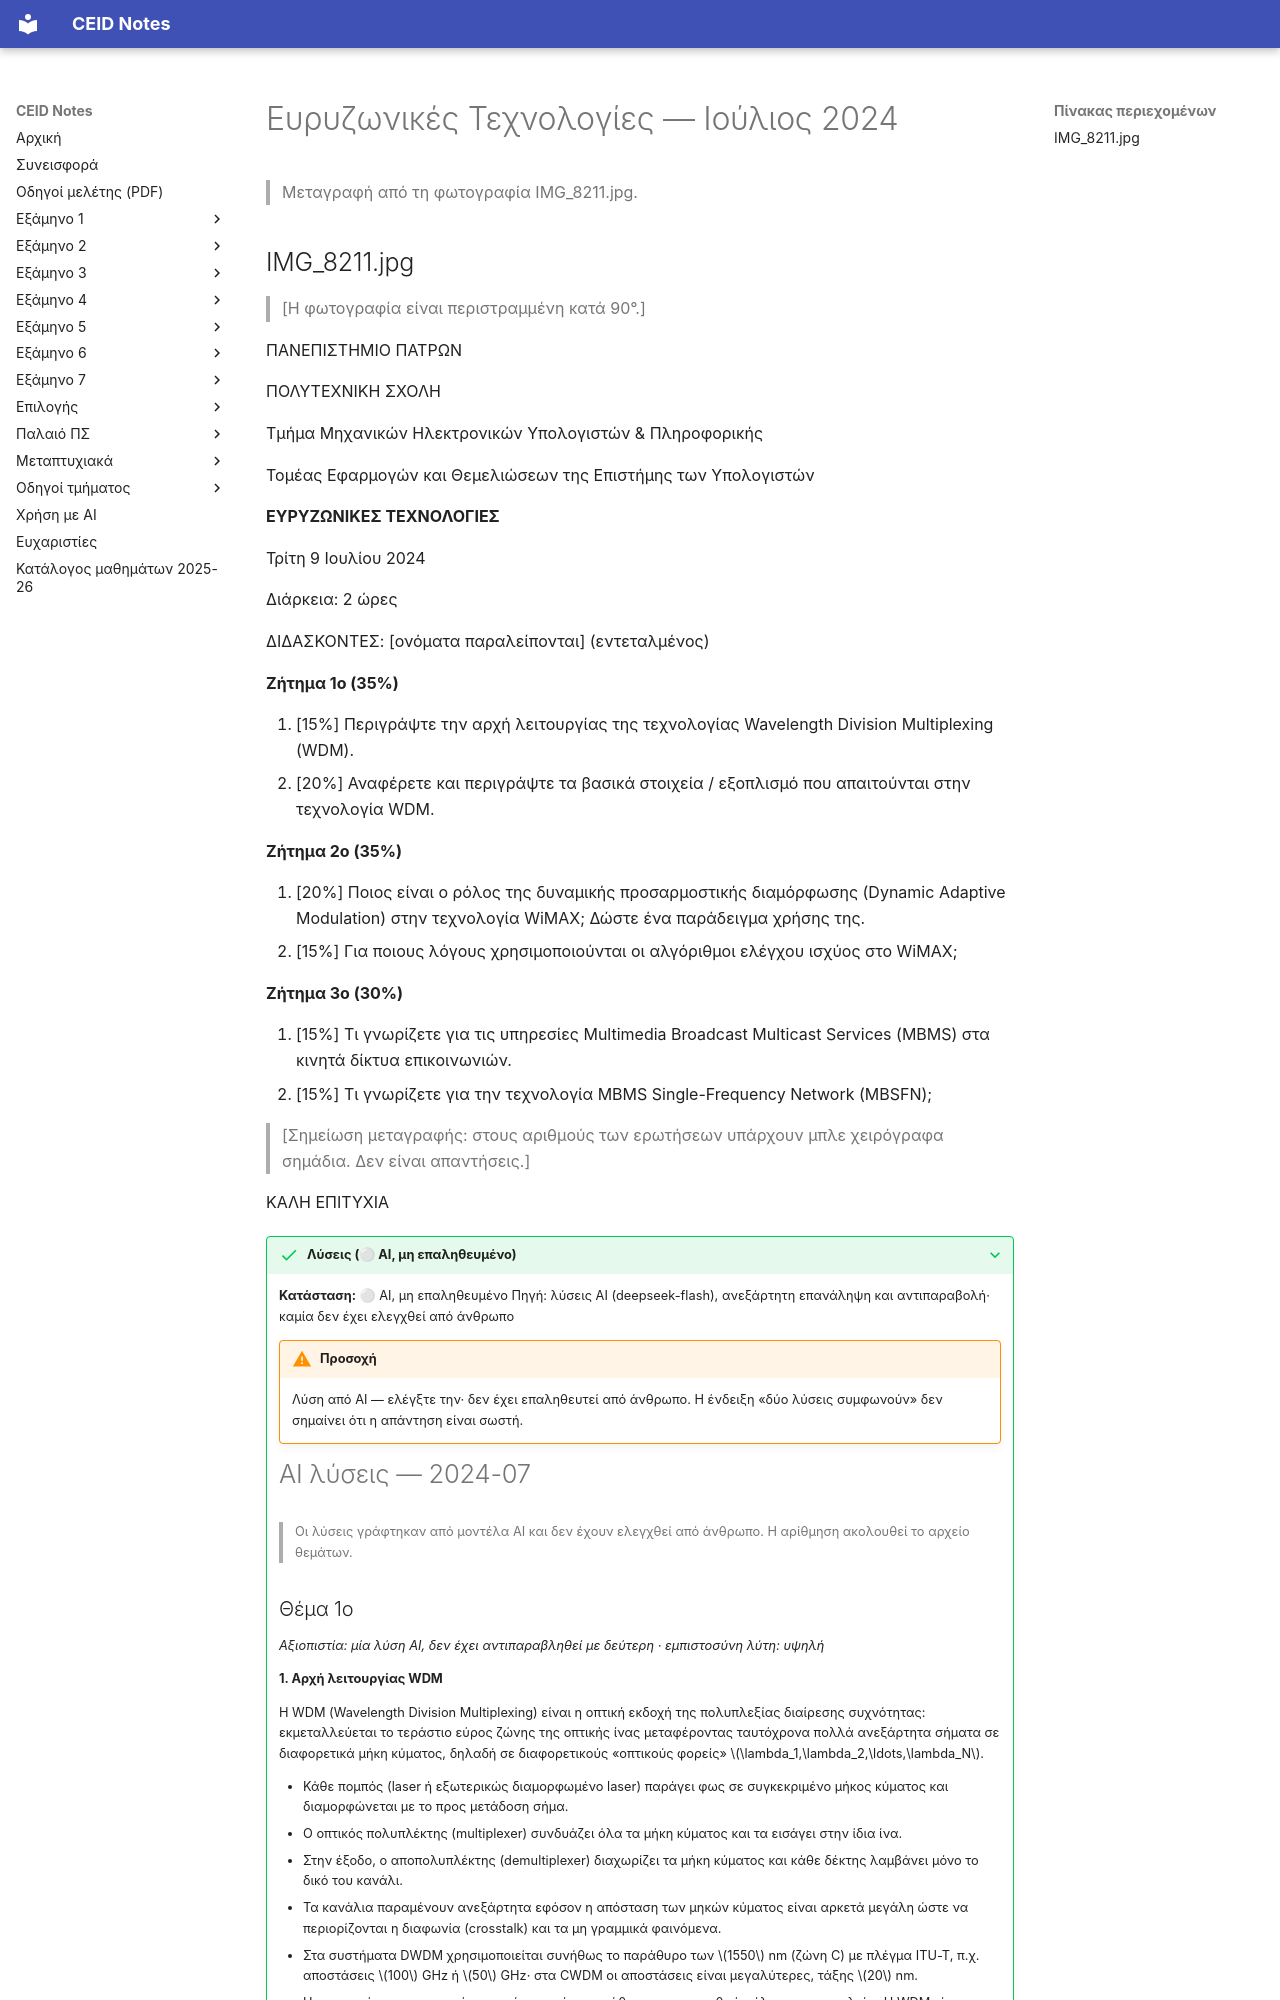

repository: kdngiorgos/ceid-notes · page: Electives (Μαθήματα Επιλογής)/Εαρινά (Spring)/Ευρυζωνικές Τεχνολογίες - CEID_NE5168/Previous Exams/2024-07.html · generator: mkdocs

---
course: CEID_NE5168
session: 2024-07
label: Ιούλιος 2024
sources:
- IMG_8211.jpg
format: open
duration_min: 120
notes: null
transcription: verbatim
solutions: ai-unverified
---
# Ευρυζωνικές Τεχνολογίες — Ιούλιος 2024

> Μεταγραφή από τη φωτογραφία IMG_8211.jpg.
